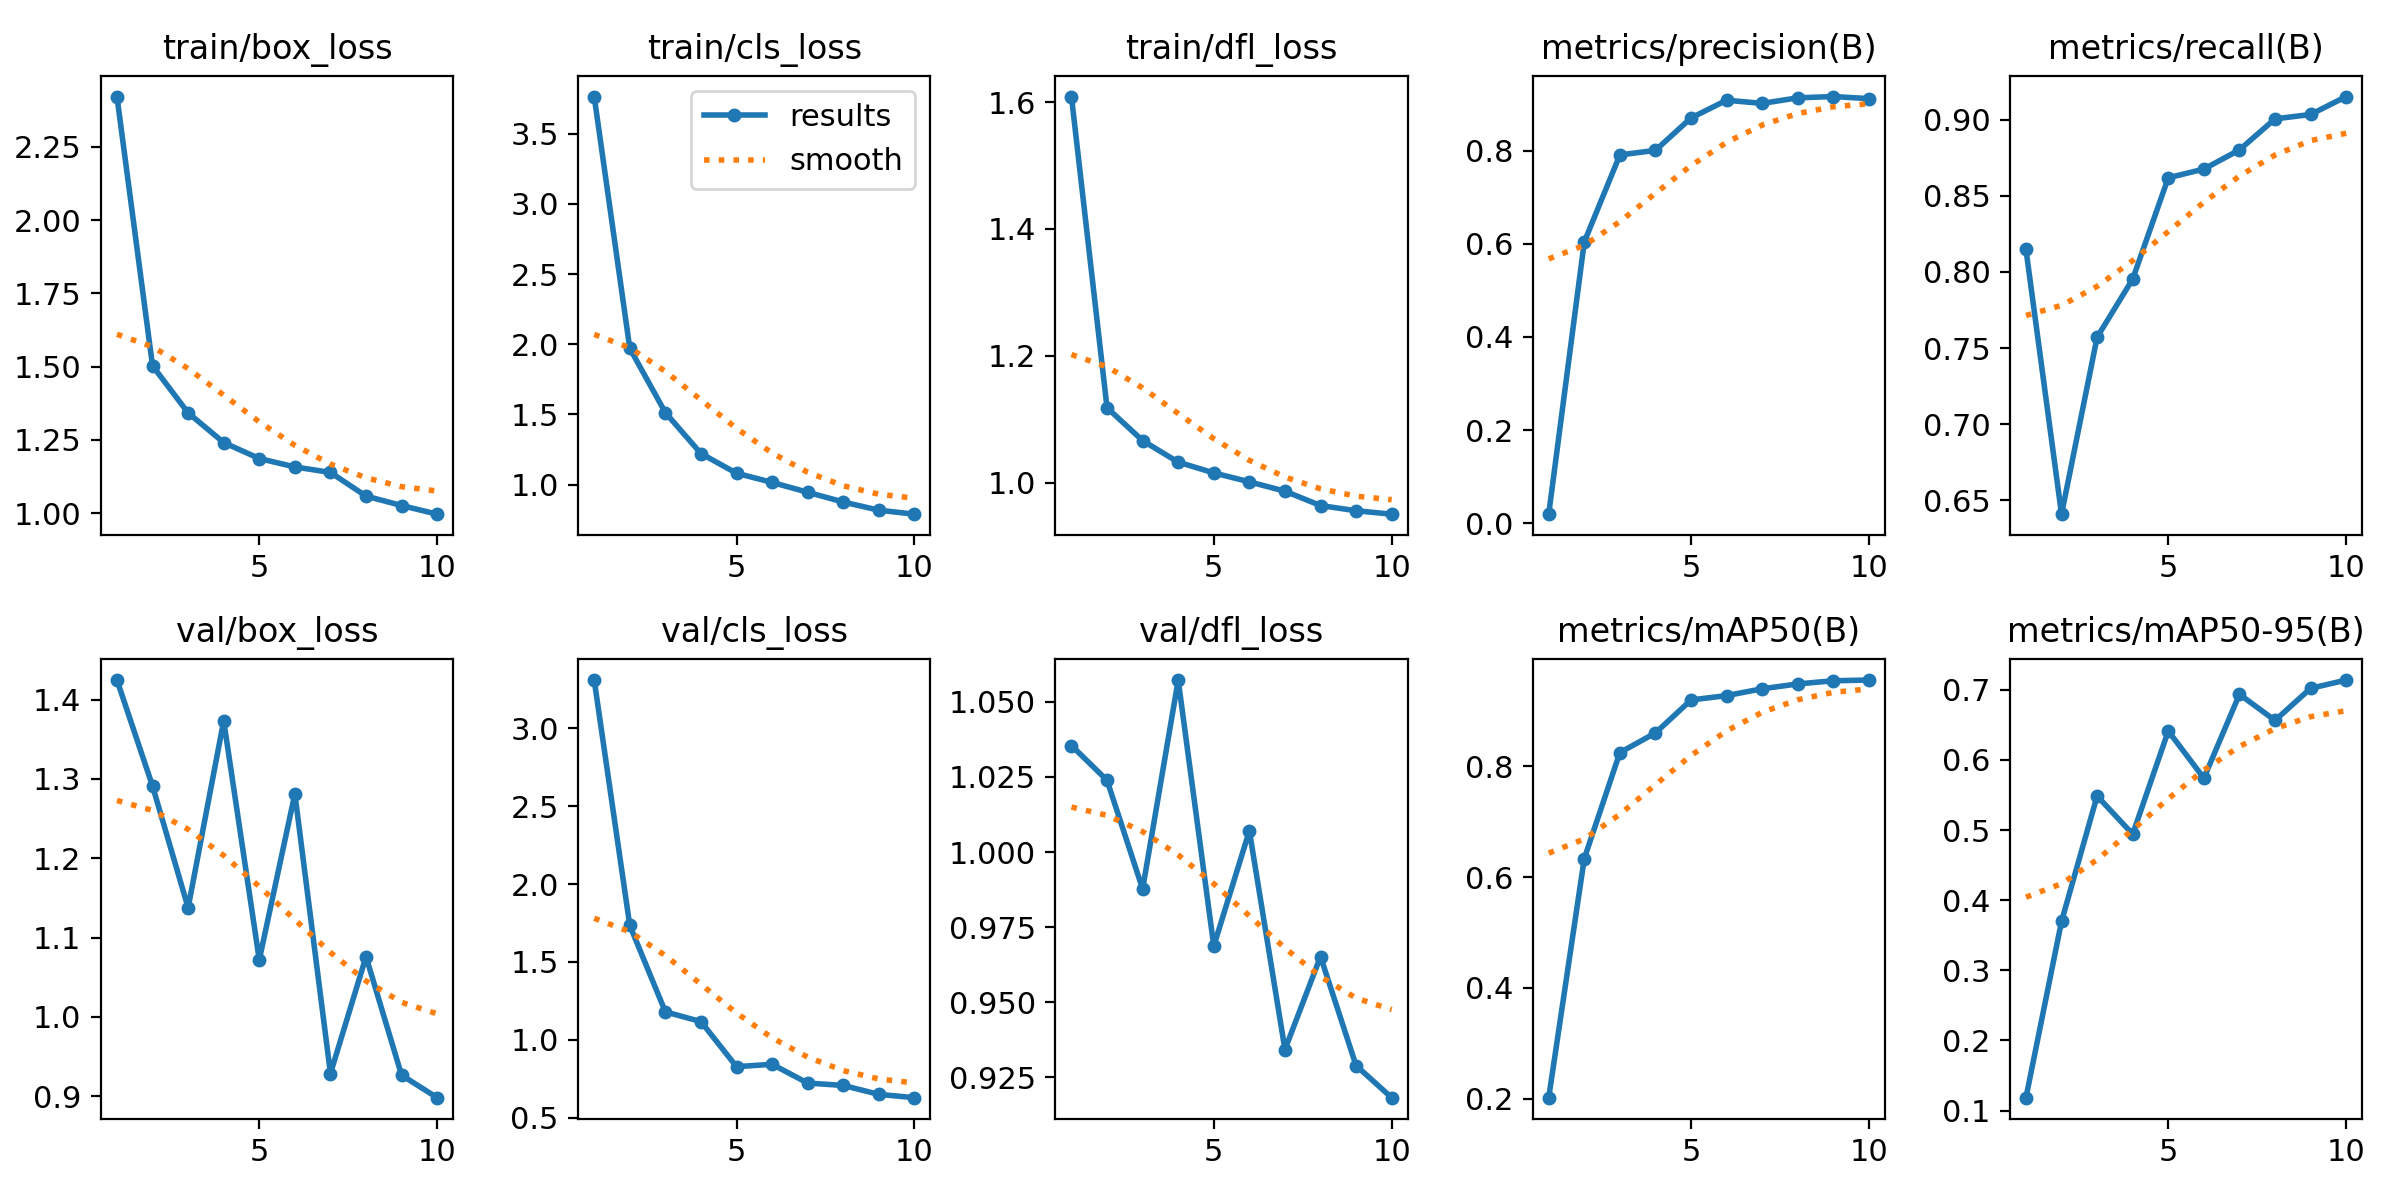

The file beside this chart, header and first rows:
epoch, time, train/box_loss, train/cls_loss, train/dfl_loss, metrics/precision(B), metrics/recall(B), metrics/mAP50(B), metrics/mAP50-95(B), val/box_loss, val/cls_loss, val/dfl_loss, lr/pg0, lr/pg1, lr/pg2
1, 32.37, 2.421, 3.764, 1.609, 0.01962, 0.8148, 0.2018, 0.1184, 1.425, 3.309, 1.035, 0.000328, 0.000328, 0.000328
2, 60.49, 1.503, 1.971, 1.118, 0.6041, 0.6409, 0.6336, 0.3699, 1.291, 1.734, 1.024, 0.0005959, 0.0005959, 0.0005959
3, 89.31, 1.342, 1.513, 1.067, 0.7906, 0.7571, 0.8248, 0.5485, 1.138, 1.18, 0.9877, 0.0007978, 0.0007978, 0.0007978
4, 117.1, 1.241, 1.222, 1.033, 0.8006, 0.7953, 0.8604, 0.4942, 1.373, 1.117, 1.057, 0.000703, 0.000703, 0.000703
5, 142.1, 1.187, 1.081, 1.016, 0.8701, 0.8618, 0.9198, 0.6413, 1.072, 0.828, 0.9687, 0.000604, 0.000604, 0.000604
6, 169.8, 1.158, 1.016, 1.002, 0.9082, 0.8676, 0.9277, 0.574, 1.281, 0.8433, 1.007, 0.000505, 0.000505, 0.000505
7, 197.1, 1.139, 0.9459, 0.9868, 0.9013, 0.8802, 0.9401, 0.6935, 0.9286, 0.7228, 0.9343, 0.000406, 0.000406, 0.000406
8, 224.3, 1.058, 0.8766, 0.9642, 0.9133, 0.9005, 0.9488, 0.6564, 1.076, 0.7075, 0.9652, 0.000307, 0.000307, 0.000307
9, 249.5, 1.026, 0.8181, 0.956, 0.916, 0.9034, 0.9546, 0.7022, 0.9264, 0.6502, 0.9289, 0.000208, 0.000208, 0.000208
10, 277.1, 0.9968, 0.7899, 0.9506, 0.9116, 0.9152, 0.9558, 0.714, 0.8981, 0.629, 0.9183, 0.000109, 0.000109, 0.000109
